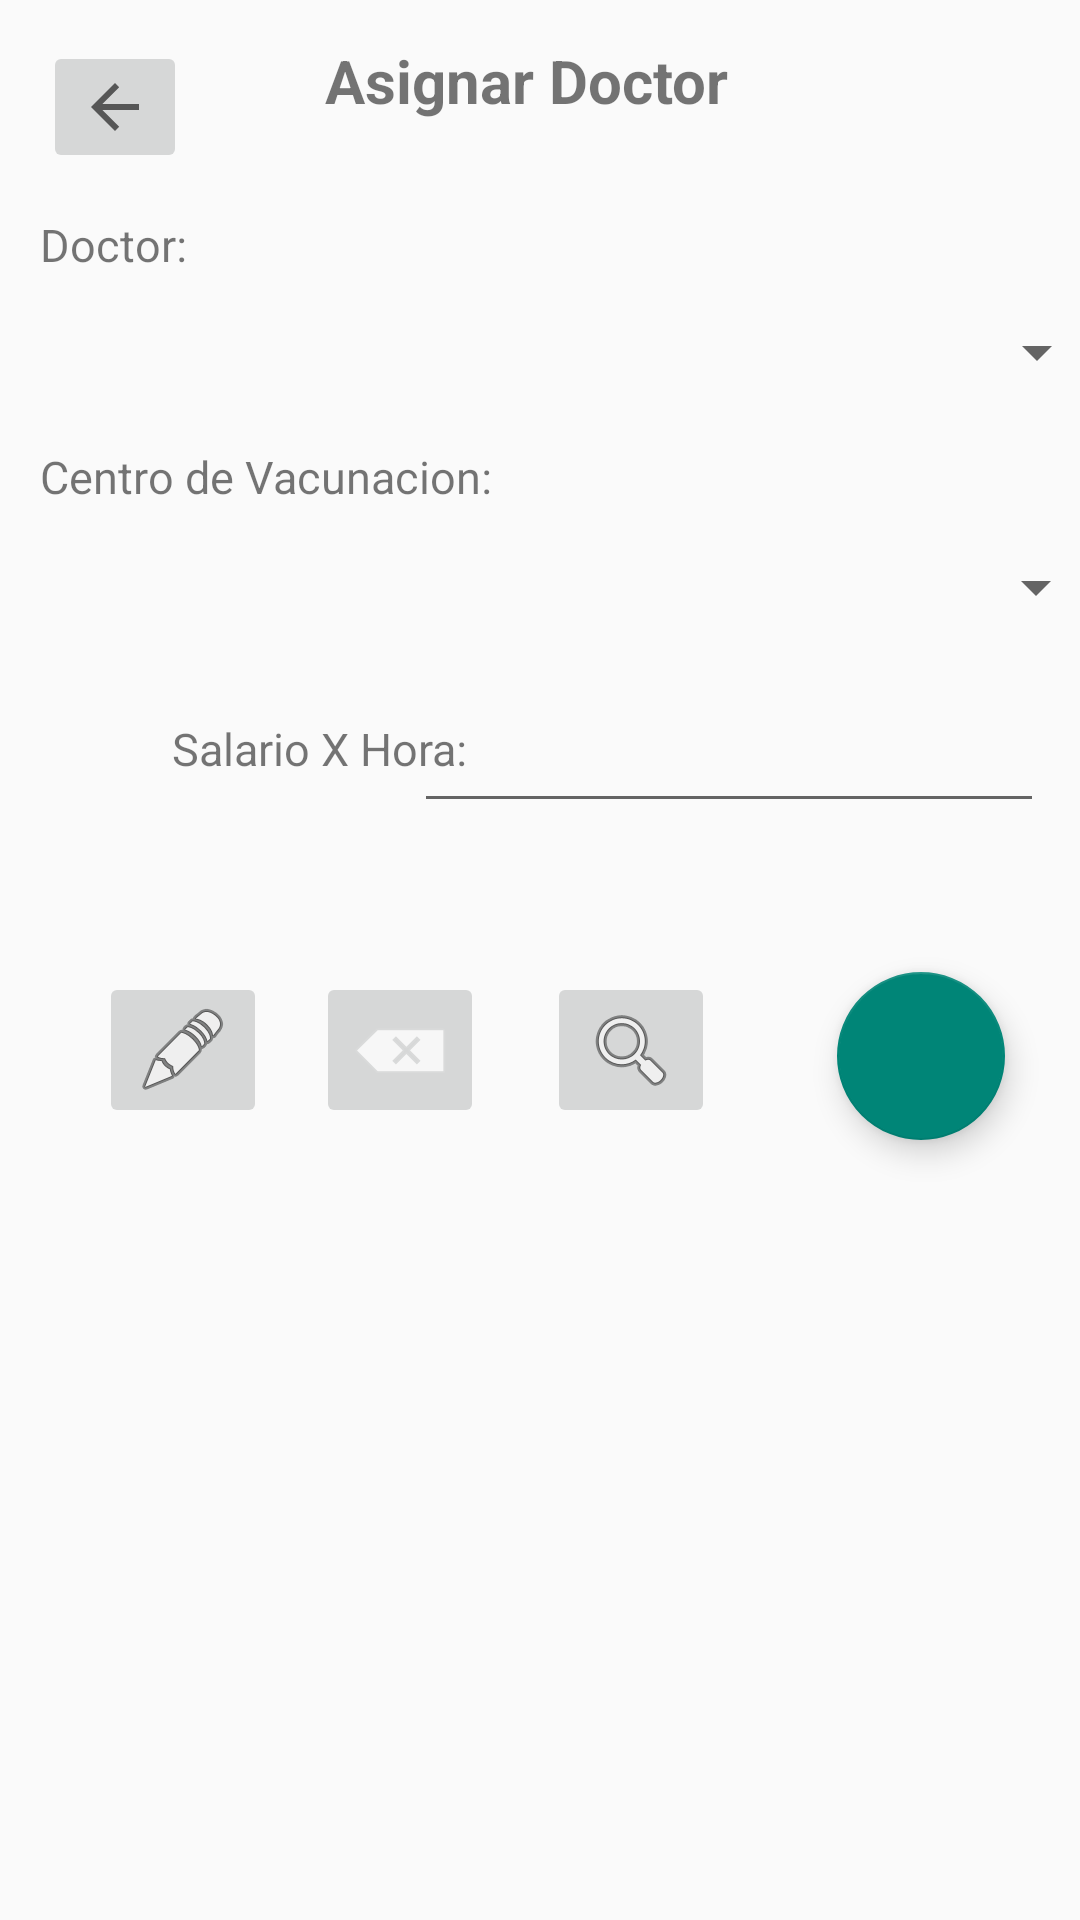

This screen was rendered from an Android layout file. Write that file and the resources it references.
<!-- AndroidManifest.xml: application theme Theme.AppCompat.Light.NoActionBar -->
<!-- res/layout/activity_asignar_doctor.xml -->
<?xml version="1.0" encoding="utf-8"?>
<androidx.constraintlayout.widget.ConstraintLayout xmlns:android="http://schemas.android.com/apk/res/android"
    xmlns:app="http://schemas.android.com/apk/res-auto"
    xmlns:tools="http://schemas.android.com/tools"
    android:layout_width="match_parent"
    android:layout_height="match_parent"
    tools:context=".AsignarDoctorActivity">


    <TextView
        android:id="@+id/txvTituloAsignarDoctor"
        android:layout_width="wrap_content"
        android:layout_height="wrap_content"
        android:text="Asignar Doctor"
        android:textSize="20dp"
        android:textStyle="bold"
        app:layout_constraintBottom_toBottomOf="parent"
        app:layout_constraintHorizontal_bias="0.481"
        app:layout_constraintLeft_toLeftOf="parent"
        app:layout_constraintRight_toRightOf="parent"
        app:layout_constraintTop_toTopOf="parent"
        app:layout_constraintVertical_bias="0.022" />

    <TextView
        android:id="@+id/txvDoctorAsignar"
        android:layout_width="wrap_content"
        android:layout_height="wrap_content"
        android:text="Doctor:"
        android:textSize="15dp"
        app:layout_constraintBottom_toBottomOf="parent"
        app:layout_constraintHorizontal_bias="0.043"
        app:layout_constraintLeft_toLeftOf="parent"
        app:layout_constraintRight_toRightOf="parent"
        app:layout_constraintTop_toTopOf="parent"
        app:layout_constraintVertical_bias="0.115" />

    <Spinner
        android:id="@+id/spnDoctorAsignar"
        android:layout_width="377dp"
        android:layout_height="40dp"
        app:layout_constraintBottom_toBottomOf="parent"
        app:layout_constraintHorizontal_bias="0.47"
        app:layout_constraintLeft_toLeftOf="parent"
        app:layout_constraintRight_toRightOf="parent"
        app:layout_constraintTop_toTopOf="parent"
        app:layout_constraintVertical_bias="0.162" />

    <TextView
        android:id="@+id/txvCentroAsignarDoc"
        android:layout_width="wrap_content"
        android:layout_height="wrap_content"
        android:text="Centro de Vacunacion:"
        android:textSize="15dp"
        app:layout_constraintBottom_toBottomOf="parent"
        app:layout_constraintHorizontal_bias="0.064"
        app:layout_constraintLeft_toLeftOf="parent"
        app:layout_constraintRight_toRightOf="parent"
        app:layout_constraintTop_toTopOf="parent"
        app:layout_constraintVertical_bias="0.24" />

    <Spinner
        android:id="@+id/spnCentroAsignarDoc"
        android:layout_width="378dp"
        android:layout_height="40dp"
        app:layout_constraintBottom_toBottomOf="parent"
        app:layout_constraintHorizontal_bias="0.515"
        app:layout_constraintLeft_toLeftOf="parent"
        app:layout_constraintRight_toRightOf="parent"
        app:layout_constraintTop_toTopOf="parent"
        app:layout_constraintVertical_bias="0.293" />

    <TextView
        android:id="@+id/txvHoraDoctores"
        android:layout_width="wrap_content"
        android:layout_height="wrap_content"
        android:text="Salario X Hora:"
        android:textSize="15dp"
        app:layout_constraintBottom_toBottomOf="parent"
        app:layout_constraintHorizontal_bias="0.219"
        app:layout_constraintLeft_toLeftOf="parent"
        app:layout_constraintRight_toRightOf="parent"
        app:layout_constraintTop_toTopOf="parent"
        app:layout_constraintVertical_bias="0.386" />

    <EditText
        android:id="@+id/txtHoraDoctores"
        android:layout_width="wrap_content"
        android:layout_height="wrap_content"
        android:ems="10"
        android:inputType="textPersonName"
        app:layout_constraintBottom_toBottomOf="parent"
        app:layout_constraintHorizontal_bias="0.92"
        app:layout_constraintLeft_toLeftOf="parent"
        app:layout_constraintRight_toRightOf="parent"
        app:layout_constraintTop_toTopOf="parent"
        app:layout_constraintVertical_bias="0.389" />

    <com.google.android.material.floatingactionbutton.FloatingActionButton
        android:id="@+id/fabNuevoDoctor"
        android:layout_width="wrap_content"
        android:layout_height="wrap_content"
        android:layout_gravity="end|bottom"
        app:layout_constraintBottom_toBottomOf="parent"
        app:layout_constraintHorizontal_bias="0.918"
        app:layout_constraintLeft_toLeftOf="parent"
        app:layout_constraintRight_toRightOf="parent"
        app:layout_constraintTop_toTopOf="parent"
        app:layout_constraintVertical_bias="0.555" />

    <ImageButton
        android:id="@+id/btnRegresarDoctor"
        android:layout_width="wrap_content"
        android:layout_height="wrap_content"
        app:layout_constraintBottom_toBottomOf="parent"
        app:layout_constraintHorizontal_bias="0.046"
        app:layout_constraintLeft_toLeftOf="parent"
        app:layout_constraintRight_toRightOf="parent"
        app:layout_constraintTop_toTopOf="parent"
        app:layout_constraintVertical_bias="0.023"
        app:srcCompat="?attr/actionModeCloseDrawable" />

    <ImageButton
        android:id="@+id/btnEditarDoctor"
        android:layout_width="wrap_content"
        android:layout_height="wrap_content"
        app:layout_constraintBottom_toBottomOf="parent"
        app:layout_constraintHorizontal_bias="0.109"
        app:layout_constraintLeft_toLeftOf="parent"
        app:layout_constraintRight_toRightOf="parent"
        app:layout_constraintTop_toTopOf="parent"
        app:layout_constraintVertical_bias="0.551"
        app:srcCompat="@android:drawable/ic_menu_edit" />

    <ImageButton
        android:id="@+id/btnBorrarDoctor"
        android:layout_width="wrap_content"
        android:layout_height="wrap_content"
        app:layout_constraintBottom_toBottomOf="parent"
        app:layout_constraintHorizontal_bias="0.346"
        app:layout_constraintLeft_toLeftOf="parent"
        app:layout_constraintRight_toRightOf="parent"
        app:layout_constraintTop_toTopOf="parent"
        app:layout_constraintVertical_bias="0.551"
        app:srcCompat="@android:drawable/ic_input_delete" />

    <ImageButton
        android:id="@+id/btnBuscarDoctor"
        android:layout_width="wrap_content"
        android:layout_height="wrap_content"
        app:layout_constraintBottom_toBottomOf="parent"
        app:layout_constraintHorizontal_bias="0.6"
        app:layout_constraintLeft_toLeftOf="parent"
        app:layout_constraintRight_toRightOf="parent"
        app:layout_constraintTop_toTopOf="parent"
        app:layout_constraintVertical_bias="0.551"
        app:srcCompat="@android:drawable/ic_menu_search" />

    <ListView
        android:layout_width="410dp"
        android:layout_height="245dp"
        app:layout_constraintBottom_toBottomOf="parent"
        app:layout_constraintHorizontal_bias="0.0"
        app:layout_constraintLeft_toLeftOf="parent"
        app:layout_constraintRight_toRightOf="parent"
        app:layout_constraintTop_toTopOf="parent"
        app:layout_constraintVertical_bias="0.997" />
</androidx.constraintlayout.widget.ConstraintLayout>
<!-- resources referenced by this layout -->
<resources>

</resources>
